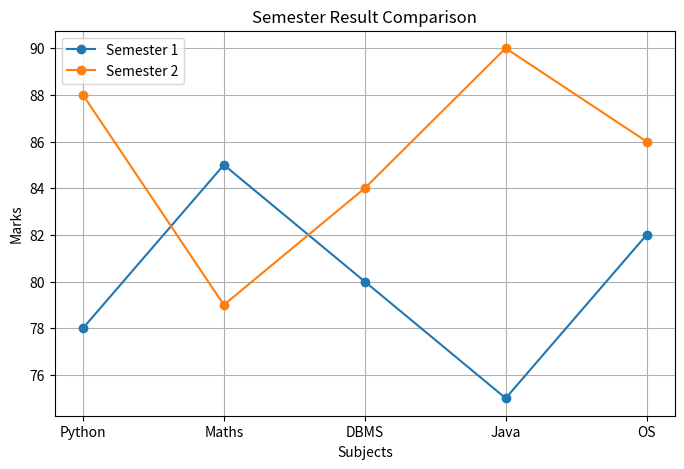

This chart was generated by the following Python code:
import numpy as np
import matplotlib.pyplot as plt

arr = np.array([[6, -8, 73, -110],
                [np.nan, -8, 0, 94]])

arr = np.nan_to_num(arr, nan=0)

print("Array after replacing NaN with 0:")
print(arr)

print("\nTranspose of array:")
print(arr.T)


arr3d = np.arange(24).reshape(2, 3, 4)

print("\nOriginal 3D Array Shape:")
print(arr3d.shape)

moved = np.moveaxis(arr3d, 0, 2)

print("\nShape after moving axis:")
print(moved.shape)


arr2 = np.array([[1, 2, np.nan],
                 [4, np.nan, 6],
                 [7, 8, 9]])

col_mean = np.nanmean(arr2, axis=0)

inds = np.where(np.isnan(arr2))

arr2[inds] = np.take(col_mean, inds[1])

print("\nArray after replacing NaN with column averages:")
print(arr2)


arr4 = np.array([[6, -8, 73],
                 [-10, 5, -2]])

arr4 = np.where(arr4 < 0, 0, arr4)

print("\nNegative values replaced with zero:")
print(arr4)


arr1 = np.array([[3, 4],
                 [5, 6]])

arr2 = np.array([[1, 0],
                 [7, 8]])

average = (arr1 + arr2) / 2

print("\nAverage of arrays:")
print(average)

combined = np.concatenate((arr1.flatten(), arr2.flatten()))

print("\nMean:", np.mean(combined))
print("Median:", np.median(combined))

values, counts = np.unique(combined, return_counts=True)
mode = values[np.argmax(counts)]

print("Mode:", mode)


A = np.array([[1, -2, 3],
              [-1, 3, -1],
              [2, -5, 5]])

B = np.array([9, -6, 17])

solution1 = np.linalg.solve(A, B)

print("\nSolution using linalg.solve():")
print("x =", solution1[0])
print("y =", solution1[1])
print("z =", solution1[2])

A_inv = np.linalg.inv(A)

solution2 = np.dot(A_inv, B)

print("\nSolution using inverse matrix method:")
print("x =", solution2[0])
print("y =", solution2[1])
print("z =", solution2[2])


subjects = ['Python', 'Maths', 'DBMS', 'Java', 'OS']

semester1 = [78, 85, 80, 75, 82]
semester2 = [88, 79, 84, 90, 86]

plt.figure(figsize=(8, 5))

plt.plot(subjects, semester1, marker='o', label='Semester 1')
plt.plot(subjects, semester2, marker='o', label='Semester 2')

plt.title('Semester Result Comparison')
plt.xlabel('Subjects')
plt.ylabel('Marks')
plt.legend()
plt.grid(True)

plt.show()
